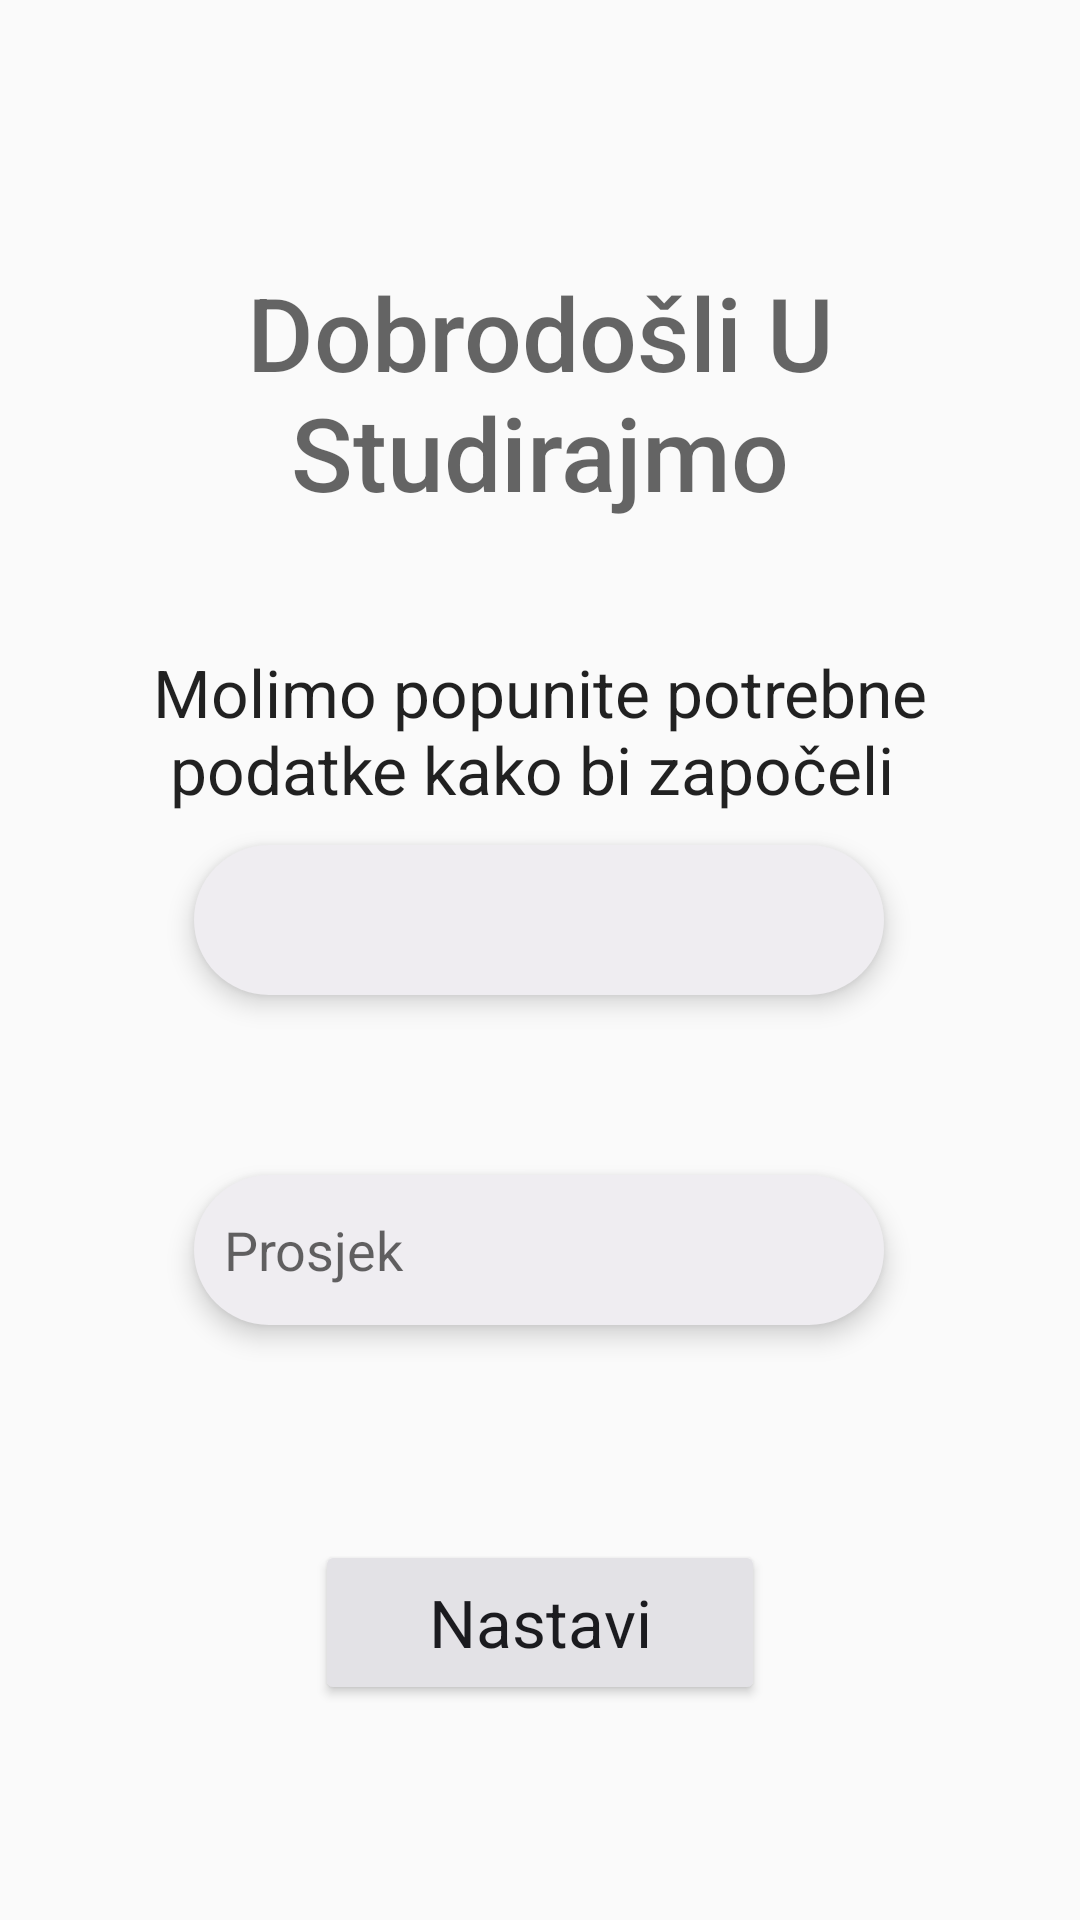

Android layout source for this screen:
<!-- AndroidManifest.xml: activity theme Theme.Material3.DayNight -->
<!-- res/layout/activity_main.xml -->
<?xml version="1.0" encoding="utf-8"?>
<androidx.constraintlayout.widget.ConstraintLayout xmlns:android="http://schemas.android.com/apk/res/android"
    xmlns:app="http://schemas.android.com/apk/res-auto"
    xmlns:tools="http://schemas.android.com/tools"
    android:layout_width="match_parent"
    android:layout_height="match_parent"
    tools:context=".MainActivity">

    <androidx.constraintlayout.widget.Group
        android:layout_width="wrap_content"
        android:layout_height="wrap_content"

        />

    <TextView
        android:id="@+id/Naslov"
        android:layout_width="0dp"
        android:layout_height="88dp"
        android:layout_marginStart="50dp"
        android:layout_marginTop="88dp"
        android:layout_marginEnd="50dp"
        android:breakStrategy="high_quality"
        android:bufferType="normal"
        android:capitalize="words"
        android:fontFamily="sans-serif-medium"
        android:text="Dobrodošli U Studirajmo Zajedno"
        android:textAlignment="center"
        android:textAppearance="@style/TextAppearance.AppCompat.Display1"
        app:layout_constraintEnd_toEndOf="parent"
        app:layout_constraintHorizontal_bias="1.0"
        app:layout_constraintStart_toStartOf="parent"
        app:layout_constraintTop_toTopOf="parent" />

    <TextView
        android:id="@+id/textView2"
        android:layout_width="0dp"
        android:layout_height="wrap_content"
        android:layout_marginStart="32dp"
        android:layout_marginTop="40dp"
        android:layout_marginEnd="32dp"
        android:text="Molimo popunite potrebne podatke kako bi započeli "
        android:textAlignment="center"
        android:textAppearance="@style/TextAppearance.AppCompat.Large"
        app:layout_constraintEnd_toEndOf="parent"
        app:layout_constraintHorizontal_bias="0.0"
        app:layout_constraintStart_toStartOf="parent"
        app:layout_constraintTop_toBottomOf="@+id/Naslov" />

    <EditText
        android:id="@+id/prosjekInput"
        android:layout_width="230dp"
        android:layout_height="50dp"
        android:layout_marginTop="60dp"
        android:background="@drawable/rounded_corner"
        android:backgroundTint="@color/surface_container"
        android:cursorVisible="false"
        android:elevation="5dp"
        android:ems="10"
        android:hint="Prosjek"
        android:inputType="numberDecimal"
        android:paddingLeft="10dp"
        android:selectAllOnFocus="false"
        android:singleLine="true"
        app:layout_constraintEnd_toEndOf="@+id/smijer_spinner"
        app:layout_constraintHorizontal_bias="0.0"
        app:layout_constraintStart_toStartOf="@+id/smijer_spinner"
        app:layout_constraintTop_toBottomOf="@+id/smijer_spinner" />

    <Spinner
        android:id="@+id/smijer_spinner"
        android:layout_width="230dp"
        android:layout_height="50dp"
        android:layout_marginBottom="160dp"
        android:background="@drawable/rounded_corner"
        android:backgroundTint="@color/surface_container"
        android:elevation="5dp"
        app:layout_constraintBottom_toBottomOf="parent"
        app:layout_constraintEnd_toEndOf="parent"
        app:layout_constraintHorizontal_bias="0.497"
        app:layout_constraintStart_toStartOf="parent"
        app:layout_constraintTop_toTopOf="parent"
        app:layout_constraintVertical_bias="0.655" />

    <Button
        android:id="@+id/next1"
        android:layout_width="150dp"
        android:layout_height="55dp"
        android:backgroundTint="@color/surface_container_highest"
        android:elevation="5dp"
        android:gravity="center"
        android:text="Nastavi"
        android:textAppearance="@style/TextAppearance.AppCompat.Large"
        app:layout_constraintBottom_toBottomOf="parent"
        app:layout_constraintEnd_toEndOf="parent"
        app:layout_constraintStart_toStartOf="parent"
        app:layout_constraintTop_toBottomOf="@+id/prosjekInput"
        android:textColor="@color/on_surface" />

</androidx.constraintlayout.widget.ConstraintLayout>
<!-- resources referenced by this layout -->
<resources>
  <color name="on_surface">@android:color/system_on_surface_light</color>
  <color name="surface_container">@android:color/system_surface_container_light</color>
  <color name="surface_container_highest">@android:color/system_surface_container_highest_light</color>
  <!-- drawable rounded_corner (drawable) -->
  <?xml version="1.0" encoding="utf-8"?>
  <shape xmlns:android="http://schemas.android.com/apk/res/android" >
      <stroke
          android:width="0dp"
          android:color="#00ffffff" />
  
      <solid android:color="#ffffff" />
  
      <padding
          android:left="1dp"
          android:right="1dp"
          android:bottom="1dp"
          android:top="1dp" />
  
      <corners android:radius="100dp" />
  </shape>
  <style name="Theme.Material3.DayNight" parent="android:Theme.Material.Light.NoActionBar" />
</resources>
